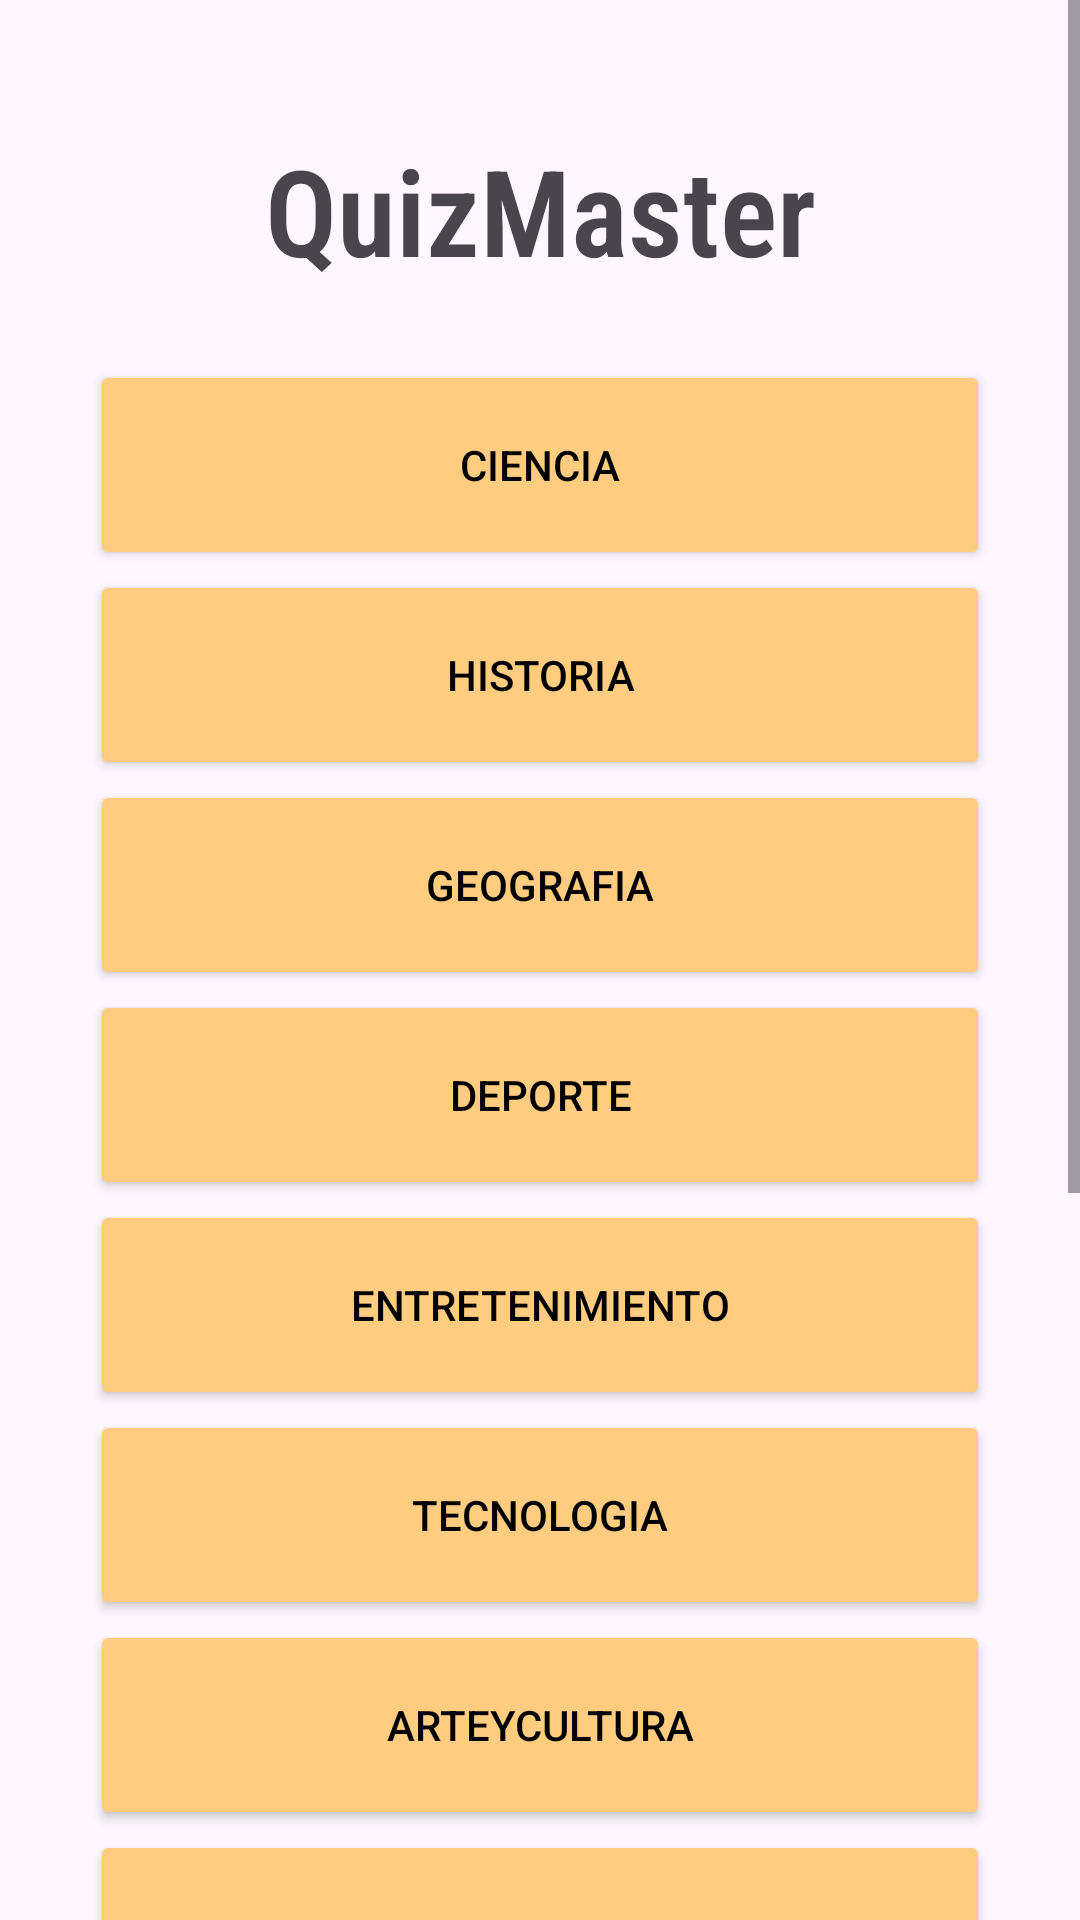

Here is an Android app screen rendered from its layout file. Give the layout XML and the strings, colors and styles it references.
<!-- AndroidManifest.xml: application theme Theme.Proyecto -->
<!-- res/layout/activity_main.xml -->
<?xml version="1.0" encoding="utf-8"?>
<ScrollView
    xmlns:android="http://schemas.android.com/apk/res/android"
    style="@style/padresPortrait">
    <LinearLayout
        style="@style/Linear">
        <TextView
            android:id="@+id/texto"
            style="@style/textoViewPrincipal" />
        <Button
            style="@style/BotonesCatego"
            android:id="@+id/boton1"
            android:text="Ciencia" />
        <Button
            android:id="@+id/boton2"
            style="@style/BotonesCatego"
            android:text="Historia"/>
        <Button
            android:id="@+id/boton3"
            style="@style/BotonesCatego"
            android:text="Geografia"/>
        <Button
            android:id="@+id/boton4"
            style="@style/BotonesCatego"
            android:text="Deporte"/>
        <Button
            android:id="@+id/boton5"
            style="@style/BotonesCatego"
            android:text="Entretenimiento"/>
        <Button
            android:id="@+id/boton6"
            style="@style/BotonesCatego"
            android:text="Tecnologia"/>
        <Button
            android:id="@+id/boton7"
            style="@style/BotonesCatego"
            android:text="ArteyCultura"/>
        <Button
            android:id="@+id/boton8"
            style="@style/BotonesCatego"
            android:text="Literatura"/>
        <Button
            android:id="@+id/boton9"
            style="@style/BotonesCatego"
            android:text="Filosofia"/>
        <Button
            android:id="@+id/boton10"
            style="@style/BotonesCatego"
            android:text="Gastronomia"/>
        <Button
            android:id="@+id/boton11"
            style="@style/BotonesCatego"
            android:text="Musica"/>
        <Button
            android:id="@+id/boton12"
            style="@style/BotonesCatego"
            android:text="Idiomas"/>
        <Button
            android:id="@+id/boton13"
            style="@style/BotonesCatego"
            android:text="Medicina"/>
    </LinearLayout>
</ScrollView>
<!-- resources referenced by this layout -->
<resources>
  <style name="BotonesCatego">
          <item name="android:layout_width">300dp</item>
          <item name="android:layout_height">70dp</item>
          <item name="android:backgroundTint">@color/botonColor</item>
          <item name="android:layout_gravity">center</item>
          <item name="android:onClick">iniciar</item>
          <item name="android:textColor">@color/black</item>
      </style>
  <style name="Linear">
          <item name="android:layout_height">wrap_content</item>
          <item name="android:layout_width">match_parent</item>
          <item name="android:orientation">vertical</item>
      </style>
  <style name="padresPortrait" parent="padres">
          <item name="android:background">@drawable/fondoportrait</item>
      </style>
  <style name="textoViewPrincipal">
          <item name="android:layout_height">100dp</item>
          <item name="android:layout_width">match_parent</item>
          <item name="android:text">@string/app_name</item>
          <item name="android:textStyle">bold</item>
          <item name="android:textSize">40sp</item>
          <item name="android:gravity">center</item>
          <item name="android:layout_marginTop">20dp</item>
          <item name="fontFamily">sans-serif-condensed-light"</item>
      </style>
  <style name="Theme.Proyecto" parent="Base.Theme.Proyecto" />
  <color name="botonColor">#FFCC80</color>
  <color name="black">#FF000000</color>
  <style name="padres">
          <item name="android:layout_height">match_parent</item>
          <item name="android:layout_width">match_parent</item>
      </style>
  <string name="app_name">QuizMaster</string>
  <style name="Base.Theme.Proyecto" parent="Theme.Material3.Light">
          
          
      </style>
</resources>
